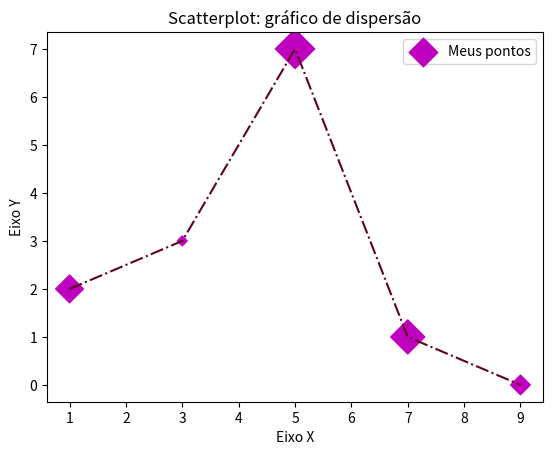

Source code (Python):
# Visualização de dados em Python

import matplotlib.pyplot as plt

x = [1, 3, 5, 7, 9]
y = [2, 3, 7, 1, 0]
z = [200, 25, 400, 300, 100]
titulo = "Scatterplot: gráfico de dispersão"
eixox = "Eixo X"
eixoy = "Eixo Y"

# Legendas
plt.title(titulo)
plt.xlabel(eixox)
plt.ylabel(eixoy)

plt.scatter(x, y, label="Meus pontos", color="m", marker="D", s=z)
plt.plot(x, y, color="#5F021F", linestyle="dashdot")
plt.legend()
plt.show()
